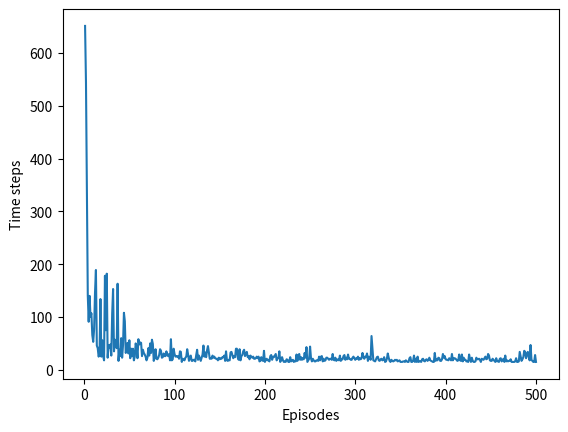

The script that saved this image:
#######################################################################
# Copyright (C)                                                       #
# 2016-2018 Shangtong Zhang(zhangshangtong.cpp@gmail.com)             #
# 2016 Kenta Shimada(hyperkentakun@gmail.com)                         #
# Permission given to modify the code as long as you keep this        #
# declaration at the top                                              #
#######################################################################
# https://www.cnblogs.com/pinard/p/9614290.html
# 强化学习（六）时序差分在线控制算法SARSA

import numpy as np
import matplotlib.pyplot as plt

# world range
WORLD_HEIGHT = 7
WORLD_WIDTH = 10

# wind strength for each column
WIND = [0, 0, 0, 1, 1, 1, 2, 2, 1, 0]

# possible actions
ACTION_UP = 0
ACTION_DOWN = 1
ACTION_LEFT = 2
ACTION_RIGHT = 3

# probability for exploration
EPSILON = 0.1

# Sarsa step size
ALPHA = 0.5

# reward for each step
REWARD = -1.0

START = [3, 0]
GOAL = [3, 7]
ACTIONS = [ACTION_UP, ACTION_DOWN, ACTION_LEFT, ACTION_RIGHT]


def step(state, action):
    i, j = state
    if action == ACTION_UP:
        return [max(i - 1 - WIND[j], 0), j]
    elif action == ACTION_DOWN:
        return [max(min(i + 1 - WIND[j], WORLD_HEIGHT - 1), 0), j]
    elif action == ACTION_LEFT:
        return [max(i - WIND[j], 0), max(j - 1, 0)]
    elif action == ACTION_RIGHT:
        return [max(i - WIND[j], 0), min(j + 1, WORLD_WIDTH - 1)]
    else:
        assert False


# play for an episode
def episode(q_value):
    # track the total time steps in this episode
    time = 0

    # initialize state
    state = START

    # choose an action based on epsilon-greedy algorithm
    if np.random.binomial(1, EPSILON) == 1:
        action = np.random.choice(ACTIONS)
    else:
        values_ = q_value[state[0], state[1], :]
        action = np.random.choice([action_ for action_, value_ in enumerate(values_) if value_ == np.max(values_)])

    # keep going until get to the goal state
    while state != GOAL:
        next_state = step(state, action)
        if np.random.binomial(1, EPSILON) == 1:
            next_action = np.random.choice(ACTIONS)
        else:
            values_ = q_value[next_state[0], next_state[1], :]
            next_action = np.random.choice([action_ for action_, value_ in enumerate(values_)
                                            if value_ == np.max(values_)])

        # Sarsa update
        q_value[state[0], state[1], action] += ALPHA * (REWARD + q_value[next_state[0], next_state[1], next_action]
                                                        - q_value[state[0], state[1], action])

        state = next_state
        action = next_action
        time += 1
    return time


def sarsa():
    q_value = np.zeros((WORLD_HEIGHT, WORLD_WIDTH, 4))
    episode_limit = 500

    steps = []
    ep = 0
    while ep < episode_limit:
        steps.append(episode(q_value))
        ep += 1

    # steps = np.add.accumulate(steps)

    plt.plot(np.arange(1, len(steps) + 1), steps)
    plt.xlabel('Episodes')
    plt.ylabel('Time steps')

    plt.savefig('./sarsa.png')
    plt.close()

    # display the optimal policy
    optimal_policy = []
    for i in range(0, WORLD_HEIGHT):
        optimal_policy.append([])
        for j in range(0, WORLD_WIDTH):
            if [i, j] == GOAL:
                optimal_policy[-1].append('G')
                continue
            best_action = np.argmax(q_value[i, j, :])
            if best_action == ACTION_UP:
                optimal_policy[-1].append('U')
            elif best_action == ACTION_DOWN:
                optimal_policy[-1].append('D')
            elif best_action == ACTION_LEFT:
                optimal_policy[-1].append('L')
            elif best_action == ACTION_RIGHT:
                optimal_policy[-1].append('R')
    print('Optimal policy is:')
    for row in optimal_policy:
        print(row)
    print('Wind strength for each column:\n{}'.format([str(w) for w in WIND]))


if __name__ == '__main__':
    sarsa()
